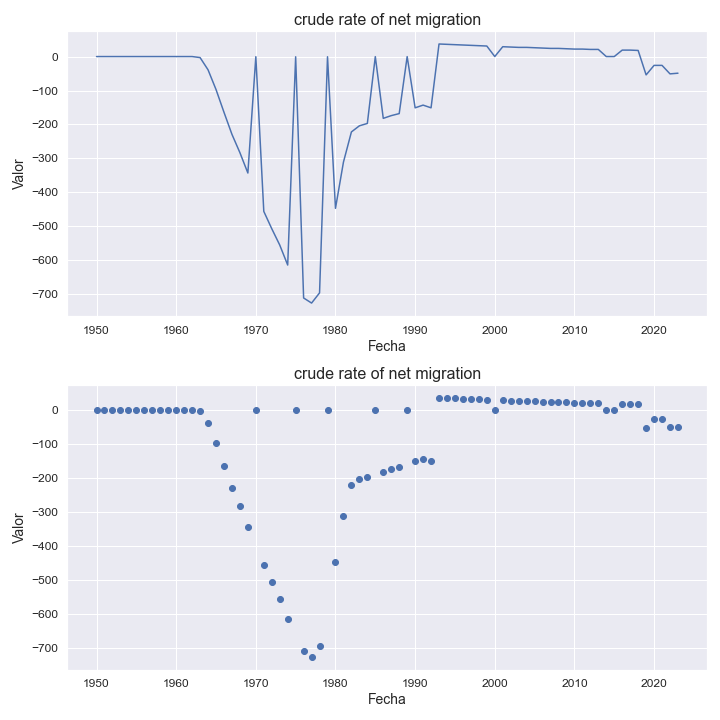

Source data for this figure (header and first rows):
indicatorshortname, locationid, location, iso2, timeid, time, value
crude rate of net migration, 450, madagascar, mg, 1, 1950, 0.0
crude rate of net migration, 450, madagascar, mg, 2, 1951, 0.0
crude rate of net migration, 450, madagascar, mg, 3, 1952, 0.0
crude rate of net migration, 450, madagascar, mg, 4, 1953, 0.0
crude rate of net migration, 450, madagascar, mg, 5, 1954, 0.0
crude rate of net migration, 450, madagascar, mg, 6, 1955, 0.0
crude rate of net migration, 450, madagascar, mg, 7, 1956, 0.0
crude rate of net migration, 450, madagascar, mg, 8, 1957, 0.0
crude rate of net migration, 450, madagascar, mg, 9, 1958, 0.0
crude rate of net migration, 450, madagascar, mg, 10, 1959, 0.0
crude rate of net migration, 450, madagascar, mg, 11, 1960, 0.0
crude rate of net migration, 450, madagascar, mg, 12, 1961, 0.0
crude rate of net migration, 450, madagascar, mg, 13, 1962, 0.0
crude rate of net migration, 450, madagascar, mg, 14, 1963, -3.0
crude rate of net migration, 450, madagascar, mg, 15, 1964, -39.0
crude rate of net migration, 450, madagascar, mg, 16, 1965, -97.0
crude rate of net migration, 450, madagascar, mg, 17, 1966, -164.0
crude rate of net migration, 450, madagascar, mg, 18, 1967, -229.0
crude rate of net migration, 450, madagascar, mg, 19, 1968, -283.0
crude rate of net migration, 450, madagascar, mg, 20, 1969, -343.0
crude rate of net migration, 450, madagascar, mg, 21, 1970, -0.4
crude rate of net migration, 450, madagascar, mg, 22, 1971, -456.0
crude rate of net migration, 450, madagascar, mg, 23, 1972, -507.0
crude rate of net migration, 450, madagascar, mg, 24, 1973, -555.0
crude rate of net migration, 450, madagascar, mg, 25, 1974, -614.0
crude rate of net migration, 450, madagascar, mg, 26, 1975, -0.67
crude rate of net migration, 450, madagascar, mg, 27, 1976, -711.0
crude rate of net migration, 450, madagascar, mg, 28, 1977, -726.0
crude rate of net migration, 450, madagascar, mg, 29, 1978, -696.0
crude rate of net migration, 450, madagascar, mg, 30, 1979, -0.59
crude rate of net migration, 450, madagascar, mg, 31, 1980, -447.0
crude rate of net migration, 450, madagascar, mg, 32, 1981, -311.0
crude rate of net migration, 450, madagascar, mg, 33, 1982, -222.0
crude rate of net migration, 450, madagascar, mg, 34, 1983, -204.0
crude rate of net migration, 450, madagascar, mg, 35, 1984, -197.0
crude rate of net migration, 450, madagascar, mg, 36, 1985, -0.19
crude rate of net migration, 450, madagascar, mg, 37, 1986, -182.0
crude rate of net migration, 450, madagascar, mg, 38, 1987, -174.0
crude rate of net migration, 450, madagascar, mg, 39, 1988, -168.0
crude rate of net migration, 450, madagascar, mg, 40, 1989, -0.16
crude rate of net migration, 450, madagascar, mg, 41, 1990, -151.0
crude rate of net migration, 450, madagascar, mg, 42, 1991, -143.0
crude rate of net migration, 450, madagascar, mg, 43, 1992, -151.0
crude rate of net migration, 450, madagascar, mg, 44, 1993, 37.0
crude rate of net migration, 450, madagascar, mg, 45, 1994, 36.0
crude rate of net migration, 450, madagascar, mg, 46, 1995, 35.0
crude rate of net migration, 450, madagascar, mg, 47, 1996, 34.0
crude rate of net migration, 450, madagascar, mg, 48, 1997, 33.0
crude rate of net migration, 450, madagascar, mg, 49, 1998, 32.0
crude rate of net migration, 450, madagascar, mg, 50, 1999, 31.0
crude rate of net migration, 450, madagascar, mg, 51, 2000, 0.03
crude rate of net migration, 450, madagascar, mg, 52, 2001, 29.0
crude rate of net migration, 450, madagascar, mg, 53, 2002, 28.0
crude rate of net migration, 450, madagascar, mg, 54, 2003, 27.0
crude rate of net migration, 450, madagascar, mg, 55, 2004, 27.0
crude rate of net migration, 450, madagascar, mg, 56, 2005, 26.0
crude rate of net migration, 450, madagascar, mg, 57, 2006, 25.0
crude rate of net migration, 450, madagascar, mg, 58, 2007, 24.0
crude rate of net migration, 450, madagascar, mg, 59, 2008, 24.0
crude rate of net migration, 450, madagascar, mg, 60, 2009, 23.0
... 14 more rows
